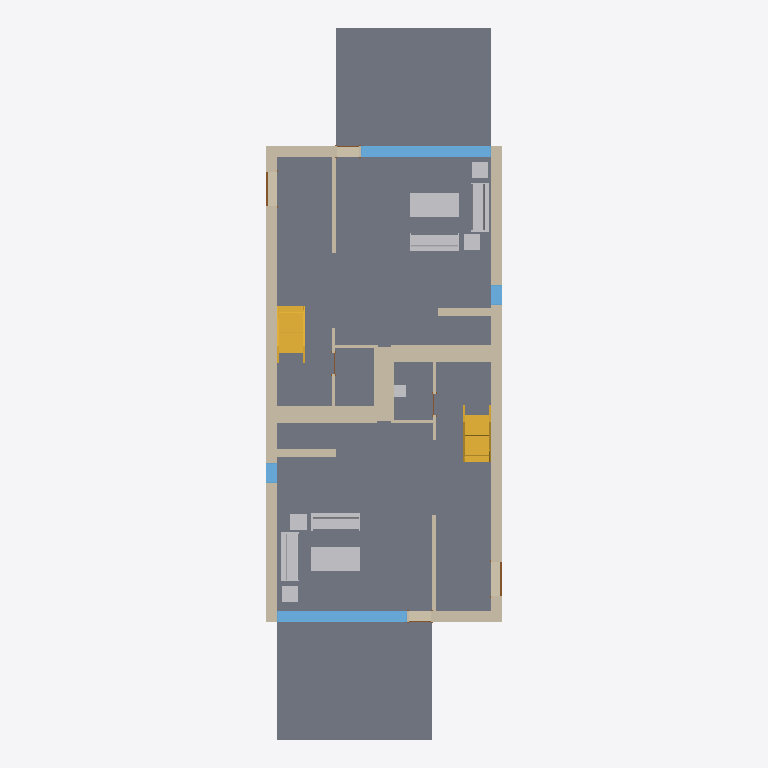
Plan cut of the same IFC building model at storey 'Level 1' (level 0.00 m, cut at 1.40 m), seen from above with north up, elements coloured by IFC class: 23 walls (beige), 11 other elements (light grey), 8 slabs (grey), 4 windows (light blue), 4 stairs (yellow), 4 doors (brown). Cut surfaces are drawn darker.
Extent 9.3 m × 26.6 m × 8.2 m (x, y, z). Storeys (4): T/FDN at -1.25 m; Level 1 at 0.00 m; Level 2 at 3.10 m; Roof at 6.00 m. Elements (187): 58 IfcWallStandardCase, 39 IfcFurnishingElement, 27 IfcSlab, 21 IfcBuildingElementProxy, 18 IfcWindow, 14 IfcDoor, 8 IfcStair, 1 IfcRoof, 1 IfcWall.

HEADER;
FILE_DESCRIPTION(('ViewDefinition [CoordinationView_V2.0]'),'2;1');
FILE_NAME('0001','2018-08-01T11:22:01',(''),(''),'The EXPRESS Data Manager Version 5.02.0100.07 : 28 Aug 2013','20180423_1000(x64) - Exporter 18.3.1.0 - Interface alternative d''export 18.3.1.0','');
FILE_SCHEMA(('IFC2X3'));
ENDSEC;
DATA;
#104=IFCPROJECT('1xS3BCk291UvhgP2a6eflL',#41,'0001',$,$,'Nom du projet','Etat du projet',(#96),#91);
#92038=IFCSITE('1xS3BCk291UvhgP2a6eflN',#41,'Default',$,$,#92037,$,$,.ELEMENT.,$,$,$,$,$);
#114=IFCBUILDING('1xS3BCk291UvhgP2a6eflK',#41,$,$,$,#32,$,$,.ELEMENT.,$,$,$);
#125=IFCBUILDINGSTOREY('1xS3BCk291UvhgP2dvNsgp',#41,'T/FDN',$,'349',#123,$,'T/FDN',.ELEMENT.,-1.25);
#129=IFCBUILDINGSTOREY('1xS3BCk291UvhgP2dvNMKI',#41,'Level 1',$,'349',#128,$,'Level 1',.ELEMENT.,0.0);
#135=IFCBUILDINGSTOREY('1xS3BCk291UvhgP2dvNMQJ',#41,'Level 2',$,'349',#134,$,'Level 2',.ELEMENT.,3.10000000000038);
#141=IFCBUILDINGSTOREY('1xS3BCk291UvhgP2dvNtSE',#41,'Roof',$,'349',#140,$,'Roof',.ELEMENT.,6.00000000000039);
#87471=IFCSLAB('2OBrcmyk58NupXoVOHUtgP',#41,'Sol:Floor:Finish Floor - Wood:141345',$,'Sol:Floor:Finish Floor - Wood:141322',#87424,#87469,'141345',.FLOOR.);
#87393=IFCSLAB('2OBrcmyk58NupXoVOHUtxr',#41,'Sol:Floor:Finish Floor - Wood:141326',$,'Sol:Floor:Finish Floor - Wood:141322',#87340,#87391,'141326',.FLOOR.);
#89819=IFCSLAB('1CZILmCaHETO8tf3SgGEXu',#41,'Sol:Floor:150mm Exterior Slab on Grade:141563',$,'Sol:Floor:150mm Exterior Slab on Grade:141560',#89803,#89817,'141563',.FLOOR.);
#89854=IFCSLAB('1CZILmCaHETO8tf3SgGEWh',#41,'Sol:Floor:150mm Exterior Slab on Grade:141570',$,'Sol:Floor:150mm Exterior Slab on Grade:141560',#89838,#89852,'141570',.FLOOR.);
#88830=IFCSLAB('2OBrcmyk58NupXoVOHUten',#41,'Sol:Floor:Finish Floor - Ceramic Tile:141522',$,'Sol:Floor:Finish Floor - Ceramic Tile:141372',#88814,#88828,'141522',.FLOOR.);
#88697=IFCSLAB('2OBrcmyk58NupXoVOHUtoa',#41,'Sol:Floor:Finish Floor - Ceramic Tile:141485',$,'Sol:Floor:Finish Floor - Ceramic Tile:141372',#88681,#88695,'141485',.FLOOR.);
#86200=IFCWALLSTANDARDCASE('2O2Fr$t4X7Zf8NOew3FNhv',#41,'Basic Wall:Exterior - Brick on Block:138310',$,'Basic Wall:Exterior - Brick on Block:130892',#86180,#86198,'141284');
#86277=IFCWALLSTANDARDCASE('2O2Fr$t4X7Zf8NOew3FNqI',#41,'Basic Wall:Exterior - Brick on Block:138157',$,'Basic Wall:Exterior - Brick on Block:130892',#86257,#86275,'141285');
#88604=IFCSLAB('2OBrcmyk58NupXoVOHUtju',#41,'Sol:Floor:Finish Floor - Ceramic Tile:141457',$,'Sol:Floor:Finish Floor - Ceramic Tile:141372',#88588,#88602,'141457',.FLOOR.);
#88535=IFCSLAB('2OBrcmyk58NupXoVOHUtjR',#41,'Sol:Floor:Finish Floor - Ceramic Tile:141441',$,'Sol:Floor:Finish Floor - Ceramic Tile:141372',#88519,#88533,'141441',.FLOOR.);
#90318=IFCWINDOW('3PAF2$vTbE3h2h9RvH40sn',#41,'4835mm x 2420mm:4835mm x 2420mm:141585',$,'4835mm x 2420mm:4835mm x 2420mm:140361',#90317,#90312,'141585',2.42000000000001,4.83500000000001);
#90553=IFCWINDOW('3OZBB6Pk90P9f0wtqMi6vh',#41,'4835mm x 2420mm:4835mm x 2420mm:141591',$,'4835mm x 2420mm:4835mm x 2420mm:140361',#90552,#90547,'141591',2.42000000000001,4.83500000000001);
#84654=IFCWALLSTANDARDCASE('2O2Fr$t4X7Zf8NOew3FNbT',#41,'Basic Wall:Party Wall - CMU Residential Unit Dimising Wall:139234',$,'Basic Wall:Party Wall - CMU Residential Unit Dimising Wall:128555',#84634,#84652,'141142');
#84710=IFCWALLSTANDARDCASE('2O2Fr$t4X7Zf8NOew3FKRi',#41,'Basic Wall:Party Wall - CMU Residential Unit Dimising Wall:139347',$,'Basic Wall:Party Wall - CMU Residential Unit Dimising Wall:128555',#84690,#84708,'141181');
#45537=IFCFURNISHINGELEMENT('2OBrcmyk58NupXoVOHUtVQ',#41,'M_Table-Coffee:0915 x 1830 x 0457mm:0915 x 1830 x 0457mm:168031:0915 x 1830 x 0457mm:0915 x 1830 x 0457mm:168031 : M_Table-Coffee:0915 x 1830 x 0457mm:0915 x 1830 x 0457mm:168031:134311',$,'M_Table-Coffee:0915 x 1830 x 0457mm:0915 x 1830 x 0457mm:168031:M_Table-Coffee:0915 x 1830 x 0457mm:0915 x 1830 x 0457mm:168031:134309',#45536,#45531,'134311');
#45666=IFCFURNISHINGELEMENT('2OBrcmyk58NupXoVOHUtOu',#41,'M_Table-Coffee:0915 x 1830 x 0457mm:0915 x 1830 x 0457mm:168381:0915 x 1830 x 0457mm:0915 x 1830 x 0457mm:168381 : M_Table-Coffee:0915 x 1830 x 0457mm:0915 x 1830 x 0457mm:168381:134367',$,'M_Table-Coffee:0915 x 1830 x 0457mm:0915 x 1830 x 0457mm:168381:M_Table-Coffee:0915 x 1830 x 0457mm:0915 x 1830 x 0457mm:168381:134365',#45664,#45659,'134367');
#32924=IFCSTAIR('3KMJUyUe9DfQ2FOCd5ZoiN',#41,'Stair:Residential - 200mm Max Riser 250mm Tread:198878:1 5985:Residential - 200mm Max Riser 250mm Tread:198878:1 5985 : Stair:Residential - 200mm Max Riser 250mm Tread:198878:1 5985:133579',$,'Stair:Residential - 200mm Max Riser 250mm Tread:198878:1 5985:Stair:Residential - 200mm Max Riser 250mm Tread:198878:1 5985:133577',#32905,$,'133579',.NOTDEFINED.);
#42906=IFCSTAIR('1oKjKg9PD3fP1iIwXLh3lK',#41,'Stair:Residential - 200mm Max Riser 250mm Tread:151086:1 5984:Residential - 200mm Max Riser 250mm Tread:151086:1 5984 : Stair:Residential - 200mm Max Riser 250mm Tread:151086:1 5984:133882',$,'Stair:Residential - 200mm Max Riser 250mm Tread:151086:1 5984:Stair:Residential - 200mm Max Riser 250mm Tread:151086:1 5984:133880',#42897,$,'133882',.NOTDEFINED.);
#84518=IFCWALLSTANDARDCASE('2O2Fr$t4X7Zf8NOew3FKRH',#41,'Basic Wall:Party Wall - CMU Residential Unit Dimising Wall:139374',$,'Basic Wall:Party Wall - CMU Residential Unit Dimising Wall:128555',#84491,#84516,'141107');
#44320=IFCFURNISHINGELEMENT('2OBrcmyk58NupXoVOHUshs',#41,'M_Sofa:1830mm:1830mm:167283:1830mm:1830mm:167283 : M_Sofa:1830mm:1830mm:167283:134181',$,'M_Sofa:1830mm:1830mm:167283:M_Sofa:1830mm:1830mm:167283:134179',#44318,#44309,'134181');
#46631=IFCFURNISHINGELEMENT('2OBrcmyk58NupXoVOHUtOy',#41,'M_Sofa:1830mm:1830mm:168377:1830mm:1830mm:168377 : M_Sofa:1830mm:1830mm:168377:134479',$,'M_Sofa:1830mm:1830mm:168377:M_Sofa:1830mm:1830mm:168377:134477',#46630,#46621,'134479');
#47594=IFCFURNISHINGELEMENT('2OBrcmyk58NupXoVOHUtO$',#41,'M_Sofa:1830mm:1830mm:168378:1830mm:1830mm:168378 : M_Sofa:1830mm:1830mm:168378:134544',$,'M_Sofa:1830mm:1830mm:168378:M_Sofa:1830mm:1830mm:168378:134542',#47593,#47584,'134544');
#45155=IFCFURNISHINGELEMENT('2OBrcmyk58NupXoVOHUsc7',#41,'M_Sofa:1830mm:1830mm:167426:1830mm:1830mm:167426 : M_Sofa:1830mm:1830mm:167426:134190',$,'M_Sofa:1830mm:1830mm:167426:M_Sofa:1830mm:1830mm:167426:134188',#45154,#45145,'134190');
#86582=IFCWALLSTANDARDCASE('2O2Fr$t4X7Zf8NOew3FNtn',#41,'Basic Wall:Exterior - Brick on Block:138062',$,'Basic Wall:Exterior - Brick on Block:130892',#86562,#86580,'141308');
#86986=IFCWALLSTANDARDCASE('2O2Fr$t4X7Zf8NOew3FNr2',#41,'Basic Wall:Exterior - Brick on Block:138237',$,'Basic Wall:Exterior - Brick on Block:130892',#86966,#86984,'141314');
#91994=IFCWALLSTANDARDCASE('355wR8IuTDsATFFuT87v1E',#41,'Mur de base:wall2:151753',$,'Mur de base:wall2:149354',#91974,#91992,'151753');
#91960=IFCWALLSTANDARDCASE('355wR8IuTDsATFFuT87uza',#41,'Mur de base:wall2:151523',$,'Mur de base:wall2:149354',#91940,#91958,'151523');
#87504=IFCWALLSTANDARDCASE('0iEHWY1$XA8eQeeULq4jE6',#41,'Basic Wall:Interior - Furring (152 mm Stud):190933',$,'Basic Wall:Interior - Furring (152 mm Stud):187795',#87484,#87502,'141362');
#88101=IFCWALLSTANDARDCASE('0iEHWY1$XA8eQeeULq4jZ1',#41,'Basic Wall:Interior - Furring (152 mm Stud):189074',$,'Basic Wall:Interior - Furring (152 mm Stud):187795',#88081,#88099,'141402');
#88896=IFCWALLSTANDARDCASE('2O2Fr$t4X7Zf8NOew3FNld',#41,'Basic Wall:Interior - Partition (92mm Stud):138584',$,'Basic Wall:Interior - Partition (92mm Stud):128360',#88876,#88894,'141540');
#89034=IFCWALLSTANDARDCASE('2O2Fr$t4X7Zf8NOew3FKGS',#41,'Basic Wall:Interior - Partition (92mm Stud):139939',$,'Basic Wall:Interior - Partition (92mm Stud):128360',#89014,#89032,'141544');
#88061=IFCWALLSTANDARDCASE('2O2Fr$t4X7Zf8NOew3FK9N',#41,'Basic Wall:Foundation - Concrete (417mm):140520',$,'Basic Wall:Foundation - Concrete (417mm):128676',#88041,#88059,'141401');
#88135=IFCWALLSTANDARDCASE('2O2Fr$t4X7Zf8NOew3FKE5',#41,'Basic Wall:Foundation - Concrete (417mm):140602',$,'Basic Wall:Foundation - Concrete (417mm):128676',#88115,#88133,'141413');
#45794=IFCFURNISHINGELEMENT('2OBrcmyk58NupXoVOHUtO_',#41,'M_Table-Coffee:0610 x 0610 x 0610mm:0610 x 0610 x 0610mm:168379:0610 x 0610 x 0610mm:0610 x 0610 x 0610mm:168379 : M_Table-Coffee:0610 x 0610 x 0610mm:0610 x 0610 x 0610mm:168379:134423',$,'M_Table-Coffee:0610 x 0610 x 0610mm:0610 x 0610 x 0610mm:168379:M_Table-Coffee:0610 x 0610 x 0610mm:0610 x 0610 x 0610mm:168379:134421',#45793,#45788,'134423');
#45281=IFCFURNISHINGELEMENT('2OBrcmyk58NupXoVOHUsab',#41,'M_Table-Coffee:0610 x 0610 x 0610mm:0610 x 0610 x 0610mm:167584:0610 x 0610 x 0610mm:0610 x 0610 x 0610mm:167584 : M_Table-Coffee:0610 x 0610 x 0610mm:0610 x 0610 x 0610mm:167584:134199',$,'M_Table-Coffee:0610 x 0610 x 0610mm:0610 x 0610 x 0610mm:167584:M_Table-Coffee:0610 x 0610 x 0610mm:0610 x 0610 x 0610mm:167584:134197',#45280,#45275,'134199');
#45409=IFCFURNISHINGELEMENT('2OBrcmyk58NupXoVOHUsbY',#41,'M_Table-Coffee:0610 x 0610 x 0610mm:0610 x 0610 x 0610mm:167655:0610 x 0610 x 0610mm:0610 x 0610 x 0610mm:167655 : M_Table-Coffee:0610 x 0610 x 0610mm:0610 x 0610 x 0610mm:167655:134255',$,'M_Table-Coffee:0610 x 0610 x 0610mm:0610 x 0610 x 0610mm:167655:M_Table-Coffee:0610 x 0610 x 0610mm:0610 x 0610 x 0610mm:167655:134253',#45408,#45403,'134255');
#46757=IFCFURNISHINGELEMENT('2OBrcmyk58NupXoVOHUtOv',#41,'M_Table-Coffee:0610 x 0610 x 0610mm:0610 x 0610 x 0610mm:168380:0610 x 0610 x 0610mm:0610 x 0610 x 0610mm:168380 : M_Table-Coffee:0610 x 0610 x 0610mm:0610 x 0610 x 0610mm:168380:134488',$,'M_Table-Coffee:0610 x 0610 x 0610mm:0610 x 0610 x 0610mm:168380:M_Table-Coffee:0610 x 0610 x 0610mm:0610 x 0610 x 0610mm:168380:134486',#46756,#46751,'134488');
#87639=IFCWALLSTANDARDCASE('0iEHWY1$XA8eQeeULq4j_U',#41,'Basic Wall:Interior - Furring (152 mm Stud):189901',$,'Basic Wall:Interior - Furring (152 mm Stud):187795',#87619,#87637,'141365');
#89133=IFCWALLSTANDARDCASE('2O2Fr$t4X7Zf8NOew3FK80',#41,'Basic Wall:Foundation - Concrete (417mm):140479',$,'Basic Wall:Foundation - Concrete (417mm):128676',#89113,#89131,'141547');
#89166=IFCWALLSTANDARDCASE('2O2Fr$t4X7Zf8NOew3FKEr',#41,'Basic Wall:Foundation - Concrete (417mm):140554',$,'Basic Wall:Foundation - Concrete (417mm):128676',#89146,#89164,'141548');
#89507=IFCWINDOW('0Uw0Y$PUP4chQDdYAoad6c',#41,'750mm x 2200mm:750mm x 2200mm:141554',$,'750mm x 2200mm:750mm x 2200mm:140031',#89506,#89501,'141554',2.20000000000001,0.750000000000013);
#89529=IFCWINDOW('3s240oU$L4DQb4jk8r6$KJ',#41,'750mm x 2200mm:750mm x 2200mm:141555',$,'750mm x 2200mm:750mm x 2200mm:140031',#89528,#89523,'141555',2.20000000000001,0.750000000000013);
#87220=IFCWALLSTANDARDCASE('0iEHWY1$XA8eQeeULq4jDb',#41,'Basic Wall:Interior - Furring (152 mm Stud):190774',$,'Basic Wall:Interior - Furring (152 mm Stud):187795',#87198,#87218,'141318');
#31943=IFCSTAIR('01KzA4SPn5IOODwLEb5RNY',#41,'Stair:Residential - 200mm Max Riser 250mm Tread:198878:1:Residential - 200mm Max Riser 250mm Tread:198878:1 : Stair:Residential - 200mm Max Riser 250mm Tread:198878:1:133551',$,'Stair:Residential - 200mm Max Riser 250mm Tread:198878:1:Stair:Residential - 200mm Max Riser 250mm Tread:198878:1:133549',#31924,$,'133551',.NOTDEFINED.);
#41942=IFCSTAIR('1gtrSK5QnDuxDwygd0EDGO',#41,'Stair:Residential - 200mm Max Riser 250mm Tread:151086:1:Residential - 200mm Max Riser 250mm Tread:151086:1 : Stair:Residential - 200mm Max Riser 250mm Tread:151086:1:133855',$,'Stair:Residential - 200mm Max Riser 250mm Tread:151086:1:Stair:Residential - 200mm Max Riser 250mm Tread:151086:1:133853',#41933,$,'133855',.NOTDEFINED.);
#87119=IFCWALLSTANDARDCASE('2O2Fr$t4X7Zf8NOew3FNau',#41,'Basic Wall:Interior - Partition (92mm Stud):139143',$,'Basic Wall:Interior - Partition (92mm Stud):128360',#87099,#87117,'141316');
#87063=IFCWALLSTANDARDCASE('2O2Fr$t4X7Zf8NOew3FKST',#41,'Basic Wall:Interior - Partition (92mm Stud):139682',$,'Basic Wall:Interior - Partition (92mm Stud):128360',#87043,#87061,'141315');
#84269=IFCFURNISHINGELEMENT('2gRXFgjRn2HPE$YoDLX0vP',#41,'M_Vanity Cabinet-Double Door Sink Unit:450 x 450 mm:450 x 450 mm:205548:450 x 450 mm:450 x 450 mm:205548 : M_Vanity Cabinet-Double Door Sink Unit:450 x 450 mm:450 x 450 mm:205548:134886',$,'M_Vanity Cabinet-Double Door Sink Unit:450 x 450 mm:450 x 450 mm:205548:M_Vanity Cabinet-Double Door Sink Unit:450 x 450 mm:450 x 450 mm:205548:134884',#84267,#84258,'134886');
#86897=IFCWALLSTANDARDCASE('2O2Fr$t4X7Zf8NOew3FKIu',#41,'Basic Wall:Interior - Partition (92mm Stud):139783',$,'Basic Wall:Interior - Partition (92mm Stud):128360',#86877,#86895,'141312');
#87537=IFCWALLSTANDARDCASE('0iEHWY1$XA8eQeeULq4jpl',#41,'Basic Wall:Interior - Partition (92mm Stud):190140',$,'Basic Wall:Interior - Partition (92mm Stud):128360',#87517,#87535,'141363');
#89745=IFCDOOR('1uE9cPM6z4HQISDngBwYb$',#41,'1250mm x 2010mm:1250mm x 2010mm:141557',$,'1250mm x 2010mm:1250mm x 2010mm:138444',#89744,#89739,'141557',2.086,1.402);
#89767=IFCDOOR('2nEwqS6eD5Gvi2l0gN244O',#41,'1250mm x 2010mm:1250mm x 2010mm:141558',$,'1250mm x 2010mm:1250mm x 2010mm:138444',#89766,#89761,'141558',2.086,1.402);
#89651=IFCDOOR('06rJSGoQj20eJ1IJw2Dkyr',#41,'0813 x 2420mm:0813 x 2420mm:141556',$,'0813 x 2420mm:0813 x 2420mm:141025',#89650,#89645,'141556',2.496,0.965);
#89788=IFCDOOR('14tGIKOnf7WPqSYr6ZsuBp',#41,'0813 x 2420mm:0813 x 2420mm:141559',$,'0813 x 2420mm:0813 x 2420mm:141025',#89787,#89782,'141559',2.496,0.965);
ENDSEC;